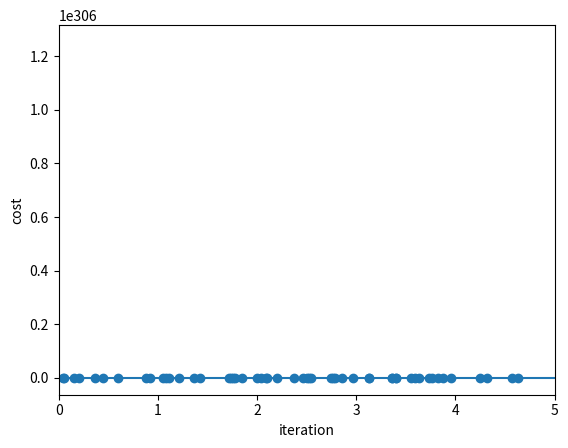

Source code (Python):
import numpy as np
import matplotlib.pyplot as plt
import time

timeStart = time.time()
np.random.seed(100)
# 100 data in (0, 100)
X = np.random.random(100) * 10
# create label Y = 5X+9 with an error follow N(0,9)
Y = 5 * X + 9 + np.random.normal(0, 3, 100)

# random give a1 and a2
a1 = np.random.random()
a0 = np.random.random()

# learning rate
alpha = 0.1


# Hypothesis:
def H(theta1, theta0):
    return theta1 * X + theta0


# derivatives：
# a1: 1/m*(H-Y)*X
# a2: 1/m*(H-Y)

# object function, set m = 3
m = 3
J1 = 1 / (2 * m) * (((H(a1, a0) - Y) ** 2).sum())
J0 = 0
num = 0
J = []
a = []
b = []
# stop until converge
while (abs(J1 - J0)) > 1e-5:
    print(num, a1, a0, J1)
    J.append(J1)
    a.append(a1)
    b.append(a0)
    a1 = a1 - alpha * 1 / m * (a1 * (X ** 2).sum() + a0 * X.sum() - (X * Y).sum())
    a0 = a0 - alpha * 1 / m * (a1 * X.sum() + a0 * len(X) - Y.sum())
    J0 = J1
    J1 = 1 / (2 * m) * (((H(a1, a0) - Y) ** 2).sum())
    num += 1
print(num, a1, a0, J1)
timeEnd = time.time()
# print(Y)

plt.scatter(X, Y)
x = np.arange(0, 10, 0.1)
y = a1 * x + a0
# plt.plot(x, y, color='red', linewidth='3')
# plt.title('Simple Linear Regression')
# # plt.xlabel('size')
# # plt.ylabel('price')
# # plt.legend(('curve', 'sample'),loc='best')
# # plt.show()
plt.xlabel('iteration')
plt.ylabel('cost')
plt.xlim((0,5))
# plt.ylim((0,2))
plt.plot(range(num), J)
plt.show()
# print('time cost: ', timeEnd-timeStart)

# 3D
# from mpl_toolkits.mplot3d import Axes3D
# fig = plt.figure()
# ax = fig.add_subplot(111, projection='3d')
# ax.plot(a,b,J)
# plt.xlabel('a1')
# plt.ylabel('a0')
# # plt.zlabel('num')
# plt.show()